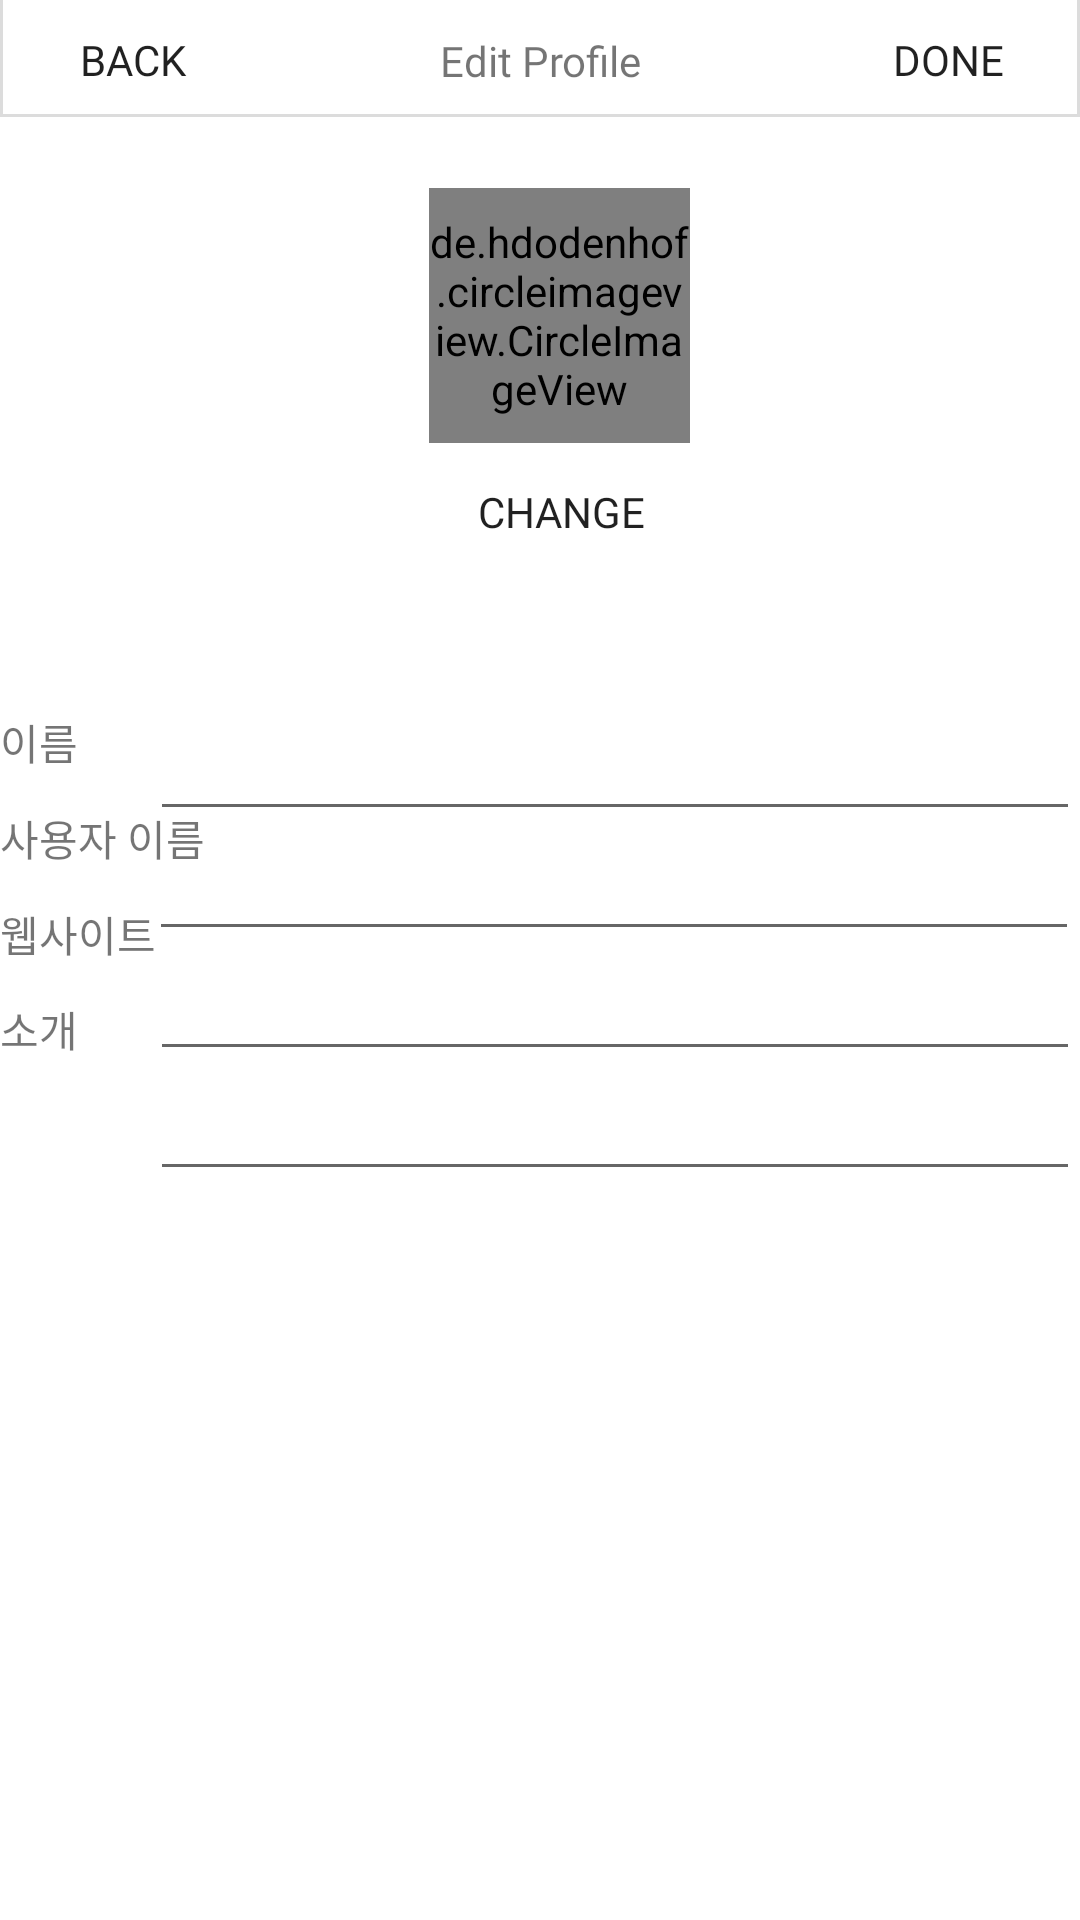

The Android layout XML behind this screen, and the referenced resources:
<!-- AndroidManifest.xml: application theme AppTheme -->
<!-- res/layout/activity_profile_edit.xml -->
<?xml version="1.0" encoding="utf-8"?>
<LinearLayout xmlns:android="http://schemas.android.com/apk/res/android"
    xmlns:app="http://schemas.android.com/apk/res-auto"
    xmlns:tools="http://schemas.android.com/tools"
    android:orientation="vertical"
    android:layout_width="match_parent"
    android:layout_height="match_parent">


    <androidx.constraintlayout.widget.ConstraintLayout
        android:layout_width="match_parent"
        android:layout_height="40dp"
        android:background="@drawable/border_layout_under"
        android:orientation="horizontal"
        app:layout_constraintBottom_toBottomOf="parent"
        app:layout_constraintEnd_toEndOf="parent"
        app:layout_constraintHorizontal_bias="1.0"
        app:layout_constraintStart_toStartOf="parent"
        app:layout_constraintTop_toTopOf="parent"
        app:layout_constraintVertical_bias="0.0">

        <TextView
            android:id="@+id/textView"
            android:layout_width="wrap_content"
            android:layout_height="wrap_content"
            android:gravity="center_horizontal"
            android:text="Edit Profile"
            android:fontFamily="@font/antipastopropextraboldtrial"
            app:layout_constraintBottom_toBottomOf="parent"
            app:layout_constraintEnd_toEndOf="parent"
            app:layout_constraintStart_toStartOf="parent"
            app:layout_constraintTop_toTopOf="parent" />

        <Button
            android:id="@+id/cancelBtn"
            android:layout_width="wrap_content"
            android:layout_height="wrap_content"
            android:background="#00FFFFFF"
            android:fontFamily="@font/antipastopropextraboldtrial"
            android:text="BACK"
            app:layout_constraintBottom_toBottomOf="parent"
            app:layout_constraintEnd_toEndOf="parent"
            app:layout_constraintHorizontal_bias="0.0"
            app:layout_constraintStart_toStartOf="parent"
            app:layout_constraintTop_toTopOf="parent"
            app:layout_constraintVertical_bias="0.0"
            tools:ignore="MissingConstraints" />

        <Button
            android:id="@+id/finishBtn"
            android:layout_width="wrap_content"
            android:layout_height="wrap_content"
            android:background="#00FFFFFF"
            android:fontFamily="@font/antipastopropextraboldtrial"
            android:text="DONE"
            app:layout_constraintBottom_toBottomOf="parent"
            app:layout_constraintEnd_toEndOf="parent"
            app:layout_constraintHorizontal_bias="1.0"
            app:layout_constraintStart_toStartOf="parent"
            app:layout_constraintTop_toTopOf="parent"
            app:layout_constraintVertical_bias="0.0"
            tools:ignore="MissingConstraints" />



    </androidx.constraintlayout.widget.ConstraintLayout>

    <androidx.constraintlayout.widget.ConstraintLayout
        android:layout_width="match_parent"
        android:layout_height="197dp">

        <de.hdodenhof.circleimageview.CircleImageView
            android:id="@+id/imageView"
            android:layout_width="87dp"
            android:layout_height="85dp"
            android:layout_margin="10dp"
            android:src="@drawable/unknownimg"
            app:layout_constraintBottom_toBottomOf="parent"
            app:layout_constraintEnd_toEndOf="parent"
            app:layout_constraintHorizontal_bias="0.526"
            app:layout_constraintStart_toStartOf="parent"
            app:layout_constraintTop_toTopOf="parent"
            app:layout_constraintVertical_bias="0.136" />

        <Button
            android:id="@+id/profileEditBtn"
            android:layout_width="129dp"
            android:layout_height="26dp"
            android:background="#00FFFFFF"
            android:fontFamily="@font/antipastopropextraboldtrial"
            android:gravity="center_horizontal"
            android:text="change"
            app:layout_constraintBottom_toBottomOf="parent"
            app:layout_constraintEnd_toEndOf="parent"
            app:layout_constraintHorizontal_bias="0.531"
            app:layout_constraintStart_toStartOf="parent"
            app:layout_constraintTop_toTopOf="parent"
            app:layout_constraintVertical_bias="0.707" />

    </androidx.constraintlayout.widget.ConstraintLayout>

    <androidx.constraintlayout.widget.ConstraintLayout
        android:id="@+id/ConstraintLayout"
        android:layout_width="match_parent"
        android:layout_height="match_parent">

        <TextView
            android:id="@+id/textView7"
            android:layout_width="100dp"
            android:layout_height="40dp"
            android:text="이름"
            app:layout_constraintBottom_toBottomOf="parent"
            app:layout_constraintEnd_toEndOf="parent"
            app:layout_constraintHorizontal_bias="0.0"
            app:layout_constraintStart_toStartOf="parent"
            app:layout_constraintTop_toTopOf="parent"
            app:layout_constraintVertical_bias="0.0" />

        <EditText
            android:id="@+id/name"
            android:layout_width="310dp"
            android:layout_height="40dp"
            android:ems="10"
            android:inputType="textPersonName"
            app:layout_constraintHorizontal_bias="1.0"
            app:layout_constraintLeft_toLeftOf="parent"
            app:layout_constraintRight_toRightOf="parent"
            app:layout_constraintTop_toTopOf="parent" />

        <EditText
            android:id="@+id/userName"
            android:layout_width="310dp"
            android:layout_height="40dp"
            android:layout_marginTop="40dp"
            android:ems="10"
            android:inputType="textPersonName"
            app:layout_constraintHorizontal_bias="0.99"
            app:layout_constraintLeft_toLeftOf="parent"
            app:layout_constraintRight_toRightOf="parent"
            app:layout_constraintTop_toTopOf="parent" />

        <EditText
            android:id="@+id/website"
            android:layout_width="310dp"
            android:layout_height="40dp"
            android:layout_marginTop="80dp"
            android:ems="10"
            android:inputType="textPersonName"
            app:layout_constraintHorizontal_bias="1.0"
            app:layout_constraintLeft_toLeftOf="parent"
            app:layout_constraintRight_toRightOf="parent"
            app:layout_constraintTop_toTopOf="parent" />

        <EditText
            android:id="@+id/intro"
            android:layout_width="310dp"
            android:layout_height="40dp"
            android:layout_marginTop="120dp"
            android:ems="10"
            android:inputType="textPersonName"
            app:layout_constraintHorizontal_bias="1.0"
            app:layout_constraintLeft_toLeftOf="parent"
            app:layout_constraintRight_toRightOf="parent"
            app:layout_constraintTop_toTopOf="parent" />

        <TextView
            android:id="@+id/textView13"
            android:layout_width="100dp"
            android:layout_height="40dp"
            android:text="사용자 이름"
            app:layout_constraintBottom_toBottomOf="parent"
            app:layout_constraintEnd_toEndOf="parent"
            app:layout_constraintHorizontal_bias="0.0"
            app:layout_constraintStart_toStartOf="parent"
            app:layout_constraintTop_toTopOf="parent"
            app:layout_constraintVertical_bias="0.088" />

        <TextView
            android:id="@+id/textView14"
            android:layout_width="100dp"
            android:layout_height="40dp"
            android:text="웹사이트"
            app:layout_constraintBottom_toBottomOf="parent"
            app:layout_constraintEnd_toEndOf="parent"
            app:layout_constraintHorizontal_bias="0.0"
            app:layout_constraintStart_toStartOf="parent"
            app:layout_constraintTop_toTopOf="parent"
            app:layout_constraintVertical_bias="0.176" />

        <TextView
            android:id="@+id/textView15"
            android:layout_width="100dp"
            android:layout_height="40dp"
            android:text="소개"
            app:layout_constraintBottom_toBottomOf="parent"
            app:layout_constraintEnd_toEndOf="parent"
            app:layout_constraintHorizontal_bias="0.0"
            app:layout_constraintStart_toStartOf="parent"
            app:layout_constraintTop_toTopOf="parent"
            app:layout_constraintVertical_bias="0.264" />
    </androidx.constraintlayout.widget.ConstraintLayout>

</LinearLayout>
<!-- resources referenced by this layout -->
<resources>
  <!-- drawable border_layout_under (drawable) -->
  <?xml version="1.0" encoding="utf-8"?>
  <layer-list xmlns:android="http://schemas.android.com/apk/res/android" >
  
      <item
          android:bottom="1dp"
          android:left="0dp"
          android:right="0dp"
          android:top="-2dp">
          <shape android:shape="rectangle" >
              <stroke
                  android:width="1dp"
                  android:color="#dcdcdc" />
  
              <solid android:color="#FFF" />
          </shape>
      </item>
  
  </layer-list>
  <!-- drawable unknownimg: png bitmap (drawable-v24, 4146 bytes) -->
</resources>
